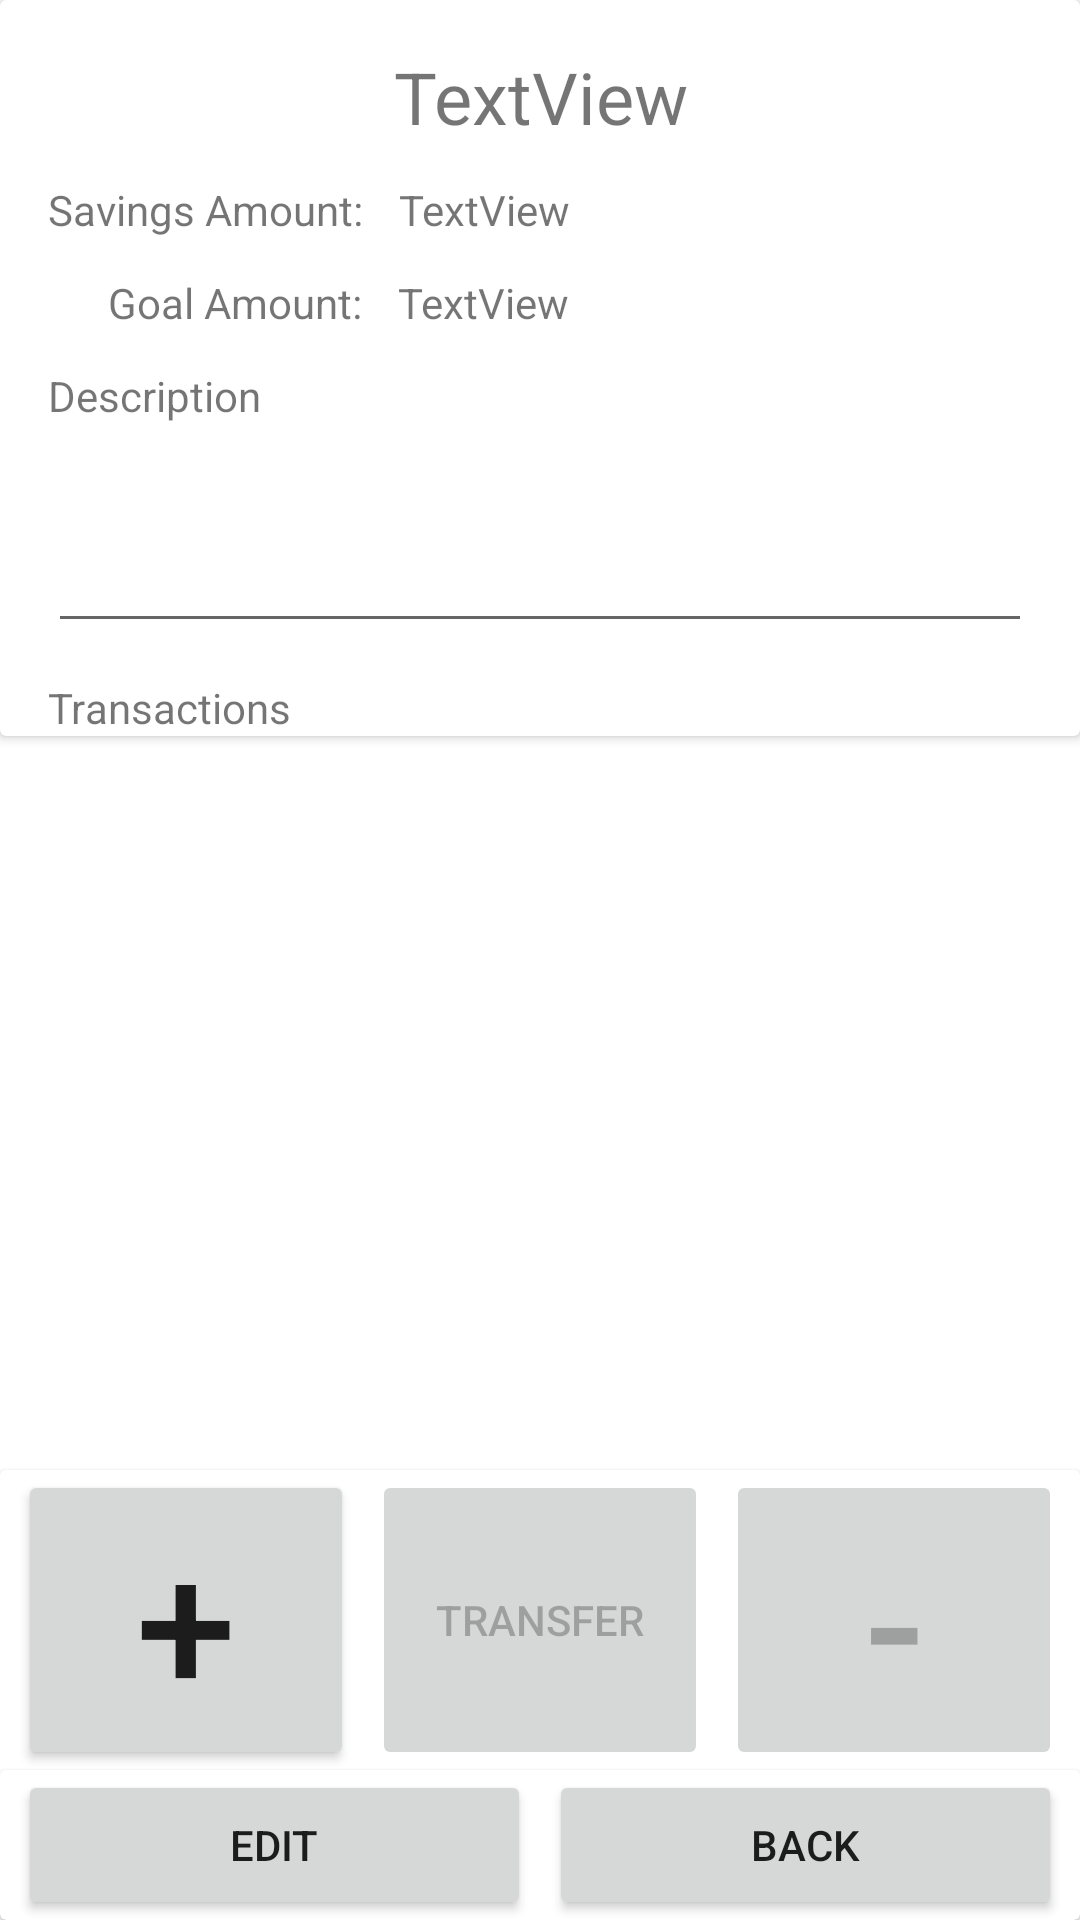

Reconstruct the res/layout file that produces this screen, plus the resources it refers to.
<!-- AndroidManifest.xml: application theme Theme.BudgetTracker -->
<!-- res/layout/activity_main_savings.xml -->
<?xml version="1.0" encoding="utf-8"?>
<androidx.constraintlayout.widget.ConstraintLayout xmlns:android="http://schemas.android.com/apk/res/android"
    xmlns:app="http://schemas.android.com/apk/res-auto"
    xmlns:tools="http://schemas.android.com/tools"
    android:layout_width="match_parent"
    android:layout_height="match_parent"
    tools:context=".MainSavingsActivity">

    <androidx.recyclerview.widget.RecyclerView
        android:id="@+id/rvTransactionsMs"
        android:layout_width="0dp"
        android:layout_height="0dp"
        app:layout_constraintBottom_toTopOf="@+id/cardView2"
        app:layout_constraintEnd_toEndOf="parent"
        app:layout_constraintHorizontal_bias="1.0"
        app:layout_constraintStart_toStartOf="parent"
        app:layout_constraintTop_toBottomOf="@+id/cardView3" />

    <androidx.cardview.widget.CardView
        android:id="@+id/cardView3"
        android:layout_width="0dp"
        android:layout_height="wrap_content"
        app:layout_constraintBottom_toTopOf="@+id/rvTransactionsMs"
        app:layout_constraintEnd_toEndOf="parent"
        app:layout_constraintStart_toStartOf="parent"
        app:layout_constraintTop_toTopOf="parent">

        <androidx.constraintlayout.widget.ConstraintLayout
            android:layout_width="match_parent"
            android:layout_height="match_parent">

            <TextView
                android:id="@+id/tvAmount"
                android:layout_width="0dp"
                android:layout_height="wrap_content"
                android:layout_marginStart="12dp"
                android:layout_marginTop="12dp"
                android:layout_marginEnd="16dp"
                android:text="TextView"
                app:layout_constraintEnd_toEndOf="parent"
                app:layout_constraintStart_toEndOf="@+id/tvSavingsAmountLabelMs"
                app:layout_constraintTop_toBottomOf="@+id/tvName" />

            <TextView
                android:id="@+id/tvName"
                android:layout_width="0dp"
                android:layout_height="wrap_content"
                android:layout_marginTop="16dp"
                android:gravity="center"
                android:paddingLeft="16dp"
                android:paddingRight="16dp"
                android:text="TextView"
                android:textSize="24sp"
                app:layout_constraintEnd_toEndOf="parent"
                app:layout_constraintStart_toStartOf="parent"
                app:layout_constraintTop_toTopOf="parent" />

            <TextView
                android:id="@+id/tvDescriptionLabelMs"
                android:layout_width="wrap_content"
                android:layout_height="wrap_content"
                android:layout_marginStart="16dp"
                android:layout_marginTop="12dp"
                android:text="Description"
                app:layout_constraintStart_toStartOf="parent"
                app:layout_constraintTop_toBottomOf="@+id/tvGoalAmountLabelMs" />

            <EditText
                android:id="@+id/etDescriptionMs"
                android:layout_width="0dp"
                android:layout_height="73dp"
                android:layout_marginStart="16dp"
                android:layout_marginEnd="16dp"
                android:editable="false"
                android:ems="10"
                android:gravity="start|top"
                android:inputType="none"
                android:textSize="14sp"
                app:layout_constraintEnd_toEndOf="parent"
                app:layout_constraintStart_toStartOf="parent"
                app:layout_constraintTop_toBottomOf="@+id/tvDescriptionLabelMs"
                tools:ignore="SpeakableTextPresentCheck" />

            <TextView
                android:id="@+id/tvTransactionsLabelMs"
                android:layout_width="wrap_content"
                android:layout_height="wrap_content"
                android:layout_marginStart="16dp"
                android:layout_marginTop="12dp"
                android:text="Transactions"
                app:layout_constraintStart_toStartOf="parent"
                app:layout_constraintTop_toBottomOf="@+id/etDescriptionMs" />

            <TextView
                android:id="@+id/tvGoalAmountLabelMs"
                android:layout_width="wrap_content"
                android:layout_height="wrap_content"
                android:layout_marginStart="36dp"
                android:layout_marginTop="12dp"
                android:text="Goal Amount:"
                app:layout_constraintStart_toStartOf="parent"
                app:layout_constraintTop_toBottomOf="@+id/tvSavingsAmountLabelMs" />

            <TextView
                android:id="@+id/tvSavingsAmountLabelMs"
                android:layout_width="wrap_content"
                android:layout_height="0dp"
                android:layout_marginStart="16dp"
                android:layout_marginTop="12dp"
                android:text="Savings Amount:"
                app:layout_constraintStart_toStartOf="parent"
                app:layout_constraintTop_toBottomOf="@+id/tvName" />

            <TextView
                android:id="@+id/tvGoalAmountMs"
                android:layout_width="0dp"
                android:layout_height="wrap_content"
                android:layout_marginStart="12dp"
                android:layout_marginTop="12dp"
                android:layout_marginEnd="16dp"
                android:text="TextView"
                app:layout_constraintEnd_toEndOf="parent"
                app:layout_constraintStart_toEndOf="@+id/tvGoalAmountLabelMs"
                app:layout_constraintTop_toBottomOf="@+id/tvAmount" />

            <ImageView
                android:id="@+id/ivSavingsCompletedCheckMs"
                android:layout_width="60dp"
                android:layout_height="60dp"
                android:layout_marginEnd="16dp"
                android:visibility="invisible"
                app:layout_constraintBottom_toTopOf="@+id/etDescriptionMs"
                app:layout_constraintEnd_toEndOf="parent"
                app:layout_constraintTop_toBottomOf="@+id/tvName"
                app:srcCompat="@drawable/checkmark" />
        </androidx.constraintlayout.widget.ConstraintLayout>

    </androidx.cardview.widget.CardView>

    <androidx.cardview.widget.CardView
        android:id="@+id/cardView2"
        android:layout_width="0dp"
        android:layout_height="150dp"
        app:layout_constraintBottom_toBottomOf="parent"
        app:layout_constraintEnd_toEndOf="parent"
        app:layout_constraintStart_toStartOf="parent">

        <androidx.constraintlayout.widget.ConstraintLayout
            android:layout_width="match_parent"
            android:layout_height="match_parent">

            <Button
                android:id="@+id/bAddTransactionMs"
                android:layout_width="0dp"
                android:layout_height="100dp"
                android:layout_marginStart="6dp"
                android:layout_marginEnd="3dp"
                android:text="+"
                android:textSize="60sp"
                app:layout_constraintEnd_toStartOf="@+id/bTransferTransactionMs"
                app:layout_constraintHorizontal_bias="0.5"
                app:layout_constraintStart_toStartOf="parent"
                app:layout_constraintTop_toTopOf="parent" />

            <Button
                android:id="@+id/bSubtractTransactionMs"
                android:layout_width="0dp"
                android:layout_height="100dp"
                android:layout_marginStart="3dp"
                android:layout_marginEnd="6dp"
                android:enabled="false"
                android:text="-"
                android:textSize="60sp"
                app:layout_constraintEnd_toEndOf="parent"
                app:layout_constraintHorizontal_bias="0.5"
                app:layout_constraintStart_toEndOf="@+id/bTransferTransactionMs"
                app:layout_constraintTop_toTopOf="parent" />

            <Button
                android:id="@+id/bTransferTransactionMs"
                android:layout_width="0dp"
                android:layout_height="100dp"
                android:layout_marginStart="3dp"
                android:layout_marginEnd="3dp"
                android:enabled="false"
                android:text="Transfer"
                app:layout_constraintEnd_toStartOf="@+id/bSubtractTransactionMs"
                app:layout_constraintHorizontal_bias="0.5"
                app:layout_constraintStart_toEndOf="@+id/bAddTransactionMs"
                app:layout_constraintTop_toTopOf="parent" />

            <androidx.cardview.widget.CardView
                android:id="@+id/cvBackAndEditSavings"
                android:layout_width="match_parent"
                android:layout_height="50dp"
                app:layout_constraintBottom_toBottomOf="parent"
                app:layout_constraintEnd_toEndOf="parent"
                app:layout_constraintStart_toStartOf="parent">

                <androidx.constraintlayout.widget.ConstraintLayout
                    android:layout_width="match_parent"
                    android:layout_height="match_parent">

                    <Button
                        android:id="@+id/bEditMs"
                        android:layout_width="0dp"
                        android:layout_height="0dp"
                        android:layout_marginStart="6dp"
                        android:layout_marginEnd="3dp"
                        android:text="Edit"
                        app:layout_constraintBottom_toBottomOf="parent"
                        app:layout_constraintEnd_toStartOf="@+id/bBackSavings"
                        app:layout_constraintHorizontal_bias="0.5"
                        app:layout_constraintStart_toStartOf="parent"
                        app:layout_constraintTop_toTopOf="parent" />

                    <Button
                        android:id="@+id/bBackSavings"
                        android:layout_width="0dp"
                        android:layout_height="match_parent"
                        android:layout_marginStart="3dp"
                        android:layout_marginEnd="6dp"
                        android:text="Back"
                        app:layout_constraintBottom_toBottomOf="parent"
                        app:layout_constraintEnd_toEndOf="parent"
                        app:layout_constraintHorizontal_bias="0.5"
                        app:layout_constraintStart_toEndOf="@+id/bEditMs"
                        app:layout_constraintTop_toTopOf="parent" />
                </androidx.constraintlayout.widget.ConstraintLayout>

            </androidx.cardview.widget.CardView>

        </androidx.constraintlayout.widget.ConstraintLayout>

    </androidx.cardview.widget.CardView>

</androidx.constraintlayout.widget.ConstraintLayout>
<!-- resources referenced by this layout -->
<resources>
  <style name="Theme.BudgetTracker" parent="Theme.MaterialComponents.DayNight.DarkActionBar">
          
          <item name="colorPrimary">@color/purple_500</item>
          <item name="colorPrimaryVariant">@color/purple_700</item>
          <item name="colorOnPrimary">@color/white</item>
          
          <item name="colorSecondary">@color/teal_200</item>
          <item name="colorSecondaryVariant">@color/teal_700</item>
          <item name="colorOnSecondary">@color/black</item>
          
          <item name="android:statusBarColor">?attr/colorPrimaryVariant</item>
          
          <item name="debtItemColor">@color/debt_item_yellow</item>
          <item name="savingsItemColor">@color/savings_item_green</item>
          <item name="walletItemColor">@color/wallet_item_blue</item>
      </style>
  <color name="purple_500">#FF6200EE</color>
  <color name="purple_700">#FF3700B3</color>
  <color name="white">#FFFFFFFF</color>
  <color name="teal_200">#FF03DAC5</color>
  <color name="teal_700">#FF018786</color>
  <color name="black">#FF000000</color>
  <color name="debt_item_yellow">#FFF7AF</color>
  <color name="savings_item_green">#D9FAB3</color>
  <color name="wallet_item_blue">#ADE5FF</color>
</resources>
